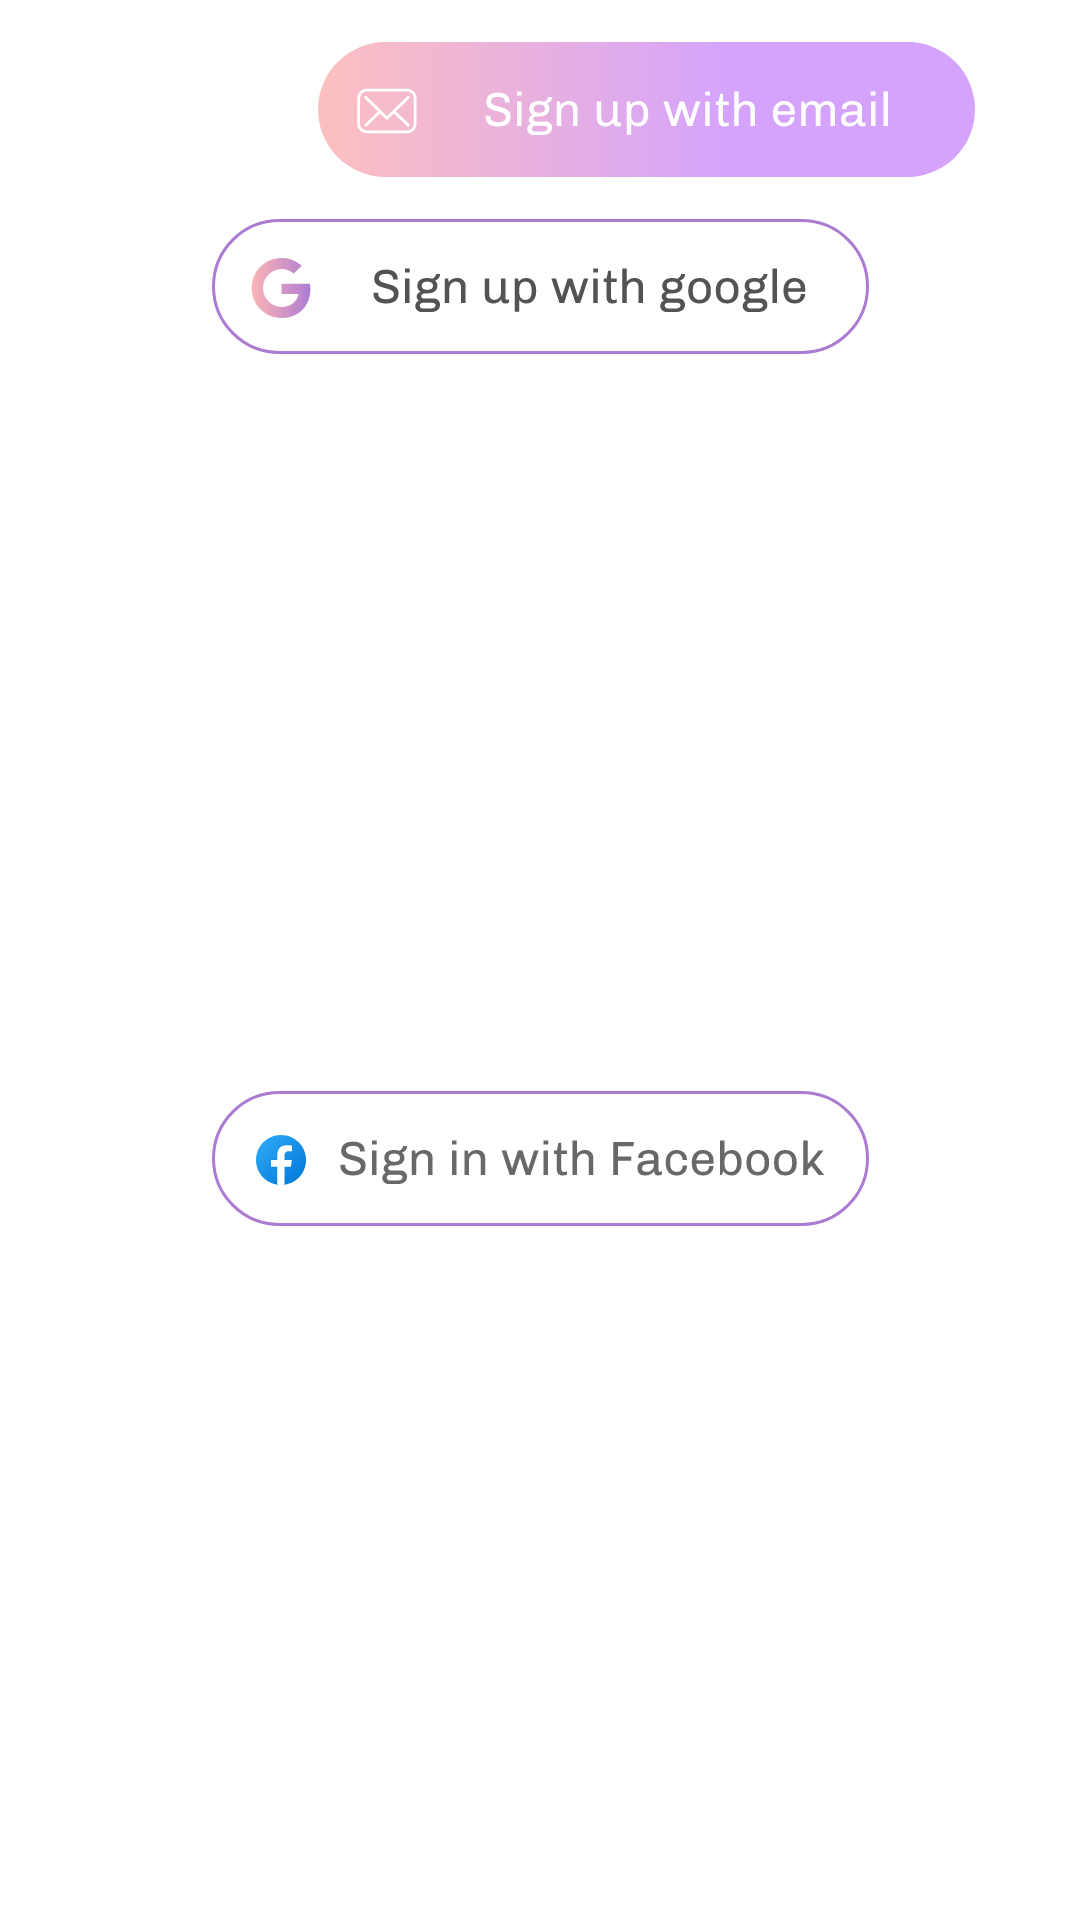

The Android layout XML behind this screen, and the referenced resources:
<!-- AndroidManifest.xml: application theme Theme.Dating -->
<!-- res/layout/fragment_auth_mode.xml -->
<?xml version="1.0" encoding="utf-8"?>
<androidx.constraintlayout.widget.ConstraintLayout xmlns:android="http://schemas.android.com/apk/res/android"
    xmlns:app="http://schemas.android.com/apk/res-auto"
    xmlns:tools="http://schemas.android.com/tools"
    android:id="@+id/frameLayout4"
    android:layout_width="wrap_content"
    android:layout_height="wrap_content"
    tools:context=".AuthModeFragment">


    <ImageButton
        android:id="@+id/googleButton"
        android:layout_width="wrap_content"
        android:layout_height="wrap_content"
        android:layout_marginTop="14dp"
        android:background="#00FFFFFF"
        android:src="@drawable/ic_googlebtn"
        app:layout_constraintEnd_toEndOf="parent"
        app:layout_constraintStart_toStartOf="parent"
        app:layout_constraintTop_toBottomOf="@id/emailButton" />


    <ImageButton
        android:id="@+id/emailButton"
        android:layout_width="wrap_content"
        android:layout_height="wrap_content"
        android:background="#00FFFFFF"
        android:layout_marginTop="14dp"
        android:src="@drawable/ic_emailbtn"
        app:layout_constraintEnd_toEndOf="parent"
        app:layout_constraintStart_toStartOf="@+id/googleButton"
        app:layout_constraintTop_toTopOf="parent" />

    <ImageButton
        android:id="@+id/facebookButton"
        android:layout_width="wrap_content"
        android:layout_height="wrap_content"
        android:background="#00FFFFFF"
        android:layout_marginTop="14dp"
        android:src="@drawable/ic_facebookbtn"
        app:layout_constraintBottom_toBottomOf="parent"
        app:layout_constraintEnd_toEndOf="parent"
        app:layout_constraintHorizontal_bias="0.0"
        app:layout_constraintStart_toStartOf="@+id/googleButton"
        app:layout_constraintTop_toBottomOf="@+id/googleButton" />


</androidx.constraintlayout.widget.ConstraintLayout>
<!-- resources referenced by this layout -->
<resources>
  <!-- drawable ic_emailbtn: vector/xml drawable (drawable, 11323 chars, omitted) -->
  <!-- drawable ic_facebookbtn: vector/xml drawable (drawable, 12113 chars, omitted) -->
  <!-- drawable ic_googlebtn: vector/xml drawable (drawable, 13760 chars, omitted) -->
  <style name="Theme.Dating" parent="Theme.MaterialComponents.DayNight.DarkActionBar">
          
          <item name="colorPrimary">@color/purple_500</item>
          <item name="colorPrimaryVariant">@color/purple_700</item>
          <item name="colorOnPrimary">@color/white</item>
          
          <item name="colorSecondary">@color/teal_200</item>
          <item name="colorSecondaryVariant">@color/teal_700</item>
          <item name="colorOnSecondary">@color/black</item>
          
          <item name="android:statusBarColor" tools:targetApi="l">?attr/colorPrimaryVariant</item>
          
      </style>
  <!-- not gathered from this repository: default colours our renderer supplied (Android Studio template values) -->
  <color name="purple_500">#FF6200EE</color>
  <color name="purple_700">#FF3700B3</color>
  <color name="teal_200">#FF03DAC5</color>
  <color name="teal_700">#FF018786</color>
  <color name="black">#FF000000</color>
  <color name="white">#FFFFFFFF</color>
</resources>
